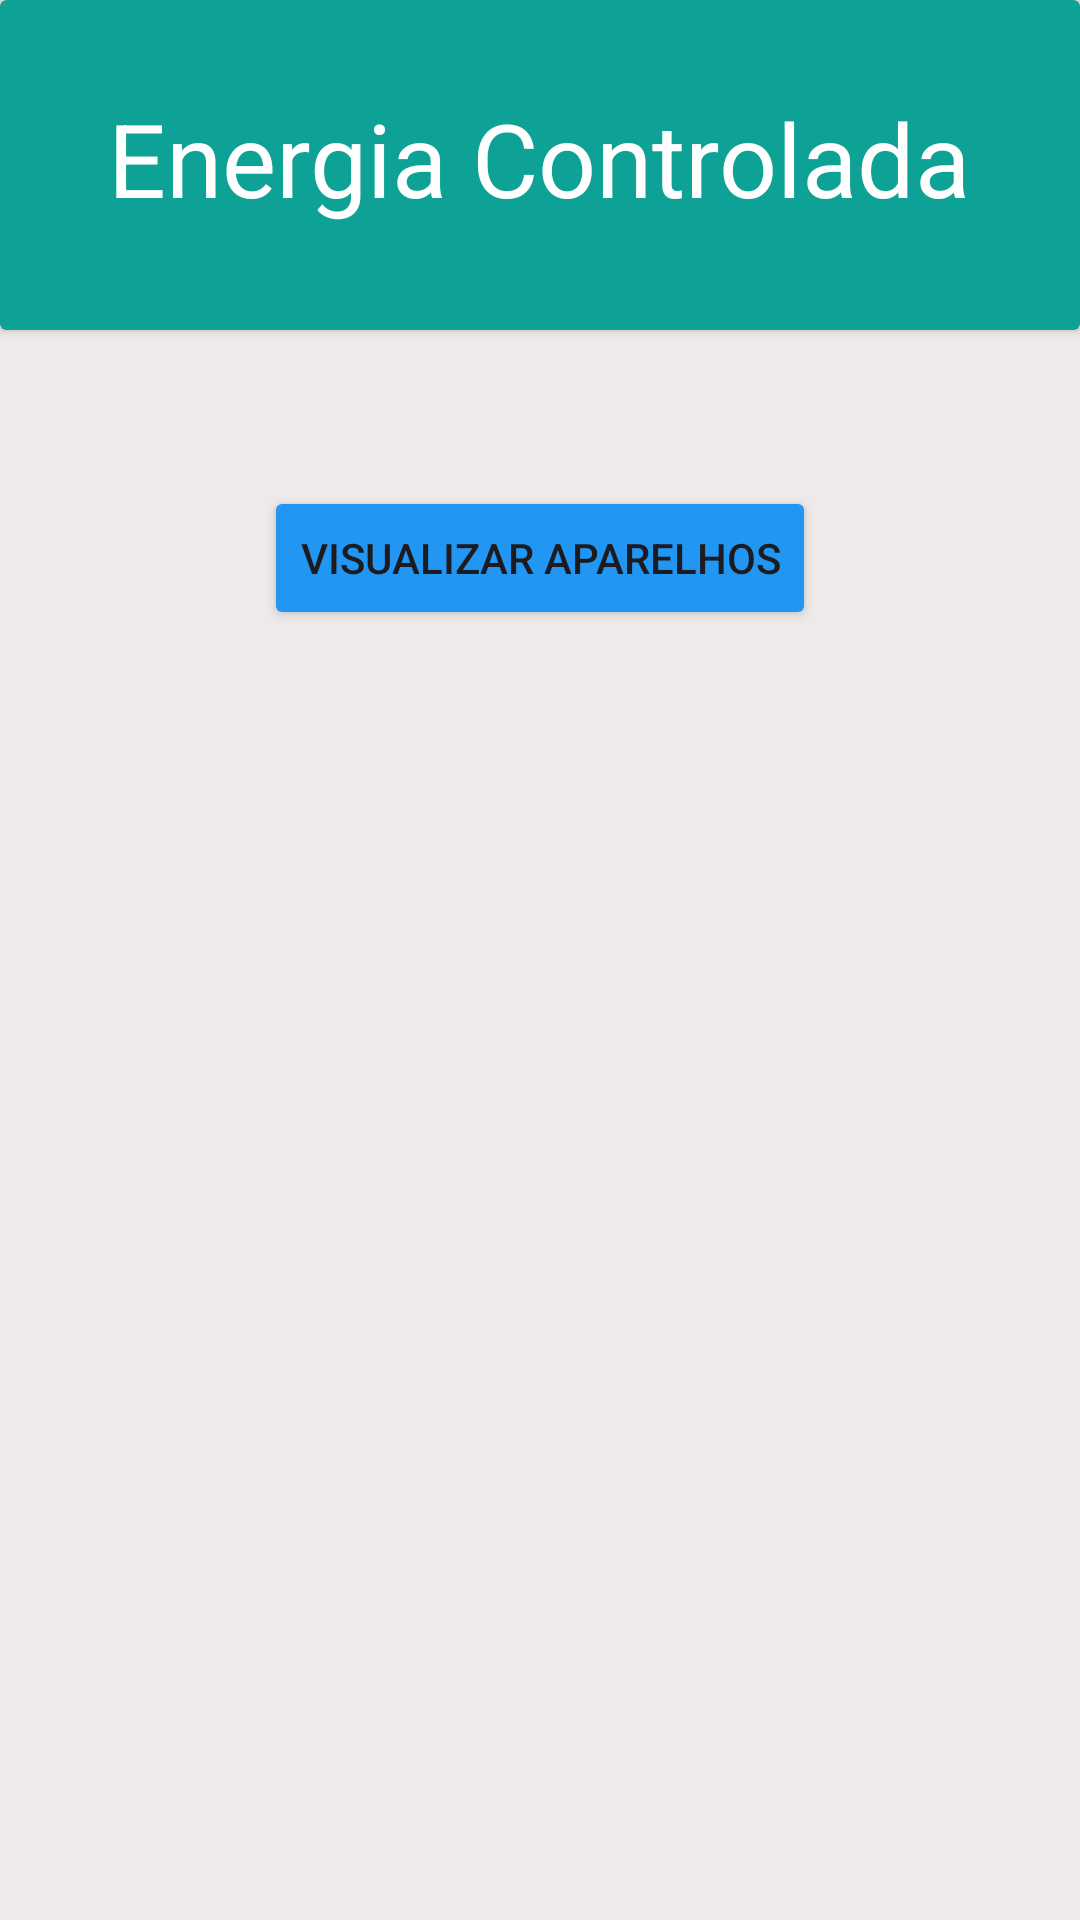

Layout XML and referenced resources for this Android screen:
<!-- AndroidManifest.xml: application theme Theme.EnergiaMobile24 -->
<!-- res/layout/activity_tela_visualizar.xml -->
<?xml version="1.0" encoding="utf-8"?>
<androidx.constraintlayout.widget.ConstraintLayout xmlns:android="http://schemas.android.com/apk/res/android"
    xmlns:app="http://schemas.android.com/apk/res-auto"
    xmlns:tools="http://schemas.android.com/tools"
    android:id="@+id/main"
    android:layout_width="match_parent"
    android:layout_height="match_parent"
    android:background="#EFEAEA"
    tools:context=".TelaVisualizar">


    <androidx.cardview.widget.CardView
        android:id="@+id/cardView"
        android:layout_width="match_parent"
        android:layout_height="110dp"

        app:cardBackgroundColor="#0DA295"
        app:layout_constraintEnd_toEndOf="parent"
        app:layout_constraintHorizontal_bias="0.0"
        app:layout_constraintStart_toStartOf="parent"
        app:layout_constraintTop_toTopOf="parent">


        <TextView
            android:id="@+id/txtEnergia"
            android:layout_width="wrap_content"
            android:layout_height="wrap_content"
            android:layout_gravity="center_horizontal"
            android:layout_marginTop="30dp"
            android:text="Energia Controlada"
            android:textColor="#FFFFFF"
            android:textSize="34sp" />

    </androidx.cardview.widget.CardView>

    <TextView
        android:id="@+id/txtResultado"
        android:layout_width="wrap_content"
        android:layout_height="wrap_content"
        android:layout_marginTop="36dp"
        app:layout_constraintEnd_toEndOf="parent"
        app:layout_constraintHorizontal_bias="0.498"
        app:layout_constraintStart_toStartOf="parent"
        app:layout_constraintTop_toBottomOf="@+id/btnListar" />

    <Button
        android:id="@+id/btnListar"
        android:layout_width="wrap_content"
        android:layout_height="wrap_content"
        android:layout_marginTop="52dp"
        android:backgroundTint="#2196F3"
        android:text="Visualizar Aparelhos"
        app:layout_constraintEnd_toEndOf="parent"
        app:layout_constraintStart_toStartOf="parent"
        app:layout_constraintTop_toBottomOf="@+id/cardView" />


</androidx.constraintlayout.widget.ConstraintLayout>
<!-- resources referenced by this layout -->
<resources>
  <style name="Theme.EnergiaMobile24" parent="Base.Theme.EnergiaMobile24" />
  <style name="Base.Theme.EnergiaMobile24" parent="Theme.Material3.DayNight.NoActionBar">
          
          
      </style>
</resources>
